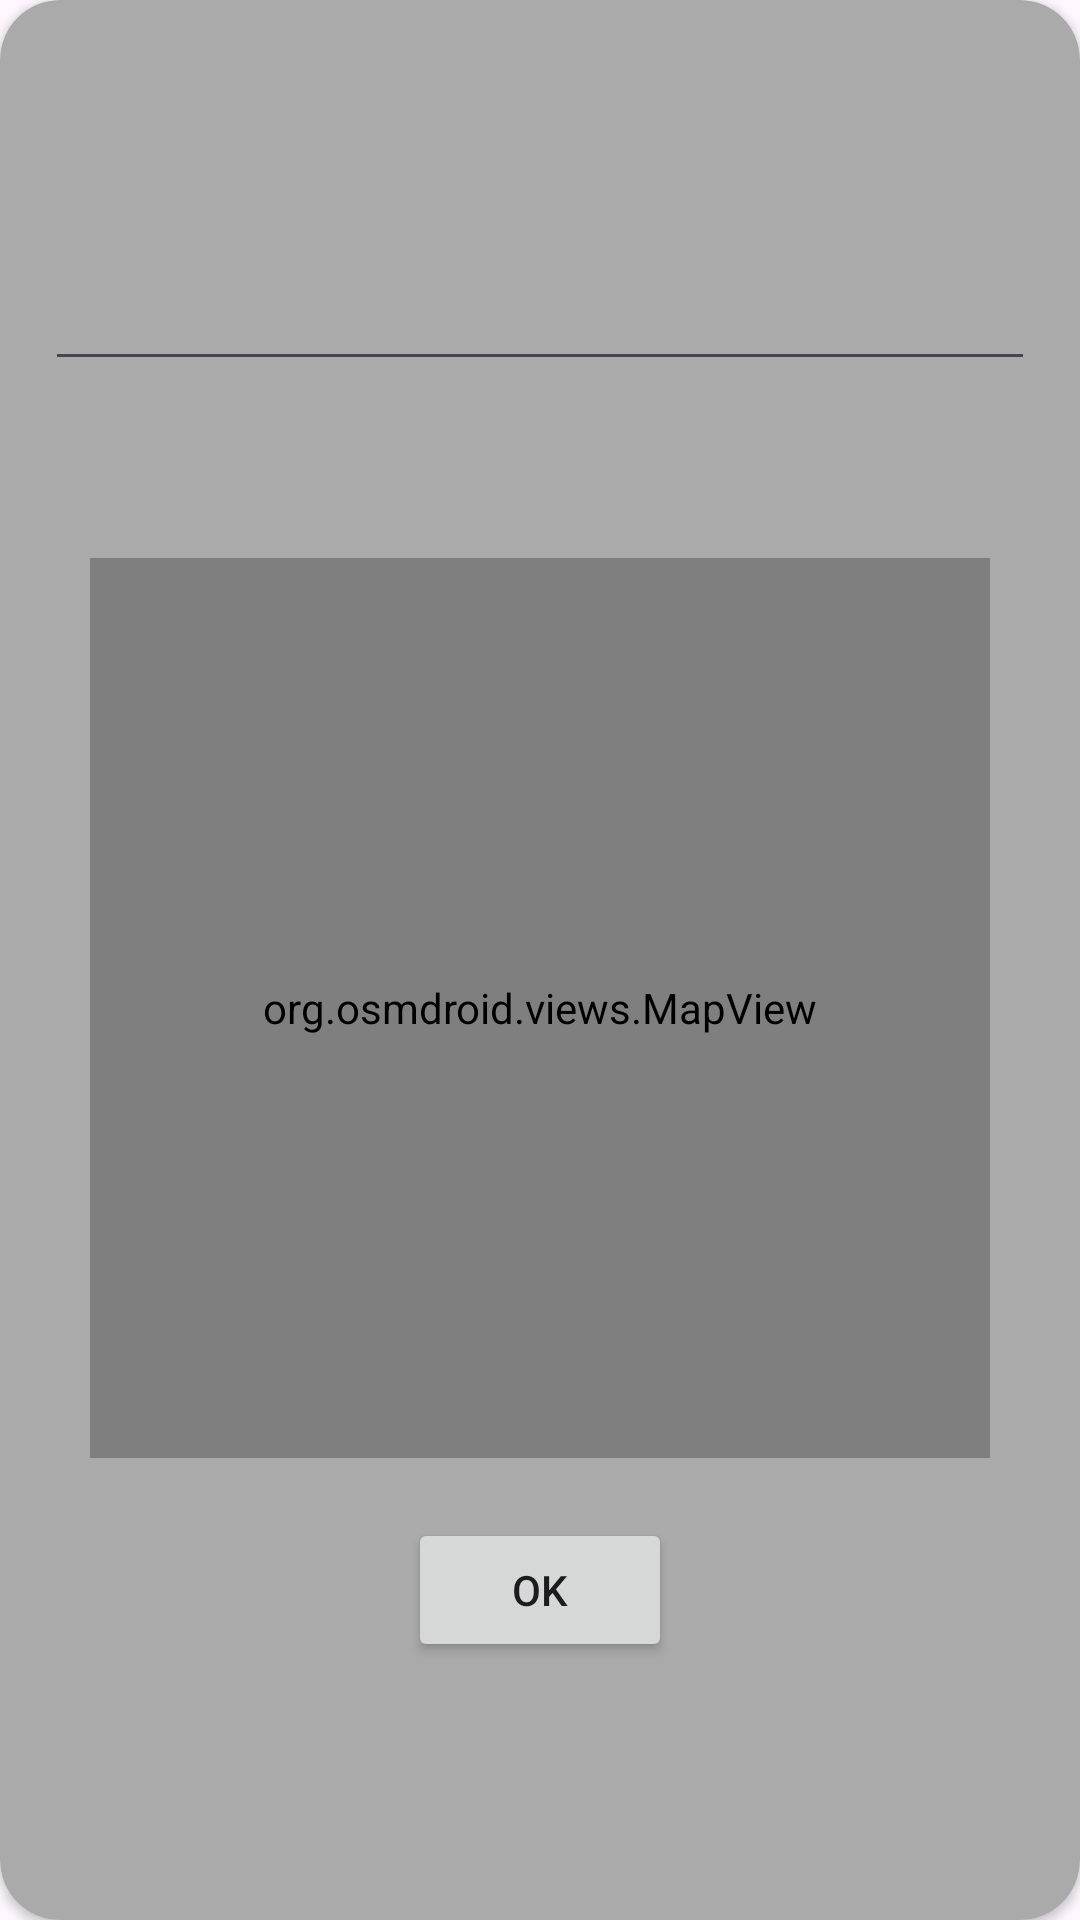

Here is an Android app screen rendered from its layout file. Give the layout XML and the strings, colors and styles it references.
<!-- AndroidManifest.xml: application theme Theme.SpellTrader -->
<!-- res/layout/dialog_ubicacion.xml -->
<?xml version="1.0" encoding="utf-8"?>
<androidx.cardview.widget.CardView xmlns:android="http://schemas.android.com/apk/res/android"
    android:layout_width="match_parent"
    android:layout_height="wrap_content"
    xmlns:app="http://schemas.android.com/apk/res-auto"
    app:cardCornerRadius="20dp"
    android:layout_marginHorizontal="20dp"
    android:layout_marginTop="20dp"
    app:cardBackgroundColor="@android:color/darker_gray"
    app:contentPadding="15dp">
    <LinearLayout
        android:layout_width="match_parent"
        android:layout_height="match_parent"
        android:orientation="vertical"
        android:gravity="center">
        <EditText
            android:id="@+id/nombreUbicacion"
            android:layout_width="match_parent"
            android:layout_height="wrap_content"/>
        <TextView
            android:id="@+id/calle"
            android:layout_width="match_parent"
            android:layout_height="wrap_content"
            android:textAlignment="center"
            android:padding="10dp"/>

        <org.osmdroid.views.MapView
            android:id="@+id/mapView"
            android:layout_width="300dp"
            android:layout_height="300dp"
            android:layout_margin="20dp"/>
        <Button
            android:id="@+id/btnOk"
            android:layout_width="wrap_content"
            android:layout_height="wrap_content"
            android:text="OK"/>
    </LinearLayout>


</androidx.cardview.widget.CardView>
<!-- resources referenced by this layout -->
<resources>
  <style name="Theme.SpellTrader" parent="Base.Theme.SpellTrader" />
  <style name="Base.Theme.SpellTrader" parent="Theme.Material3.DayNight.NoActionBar">
          
          
      </style>
</resources>
